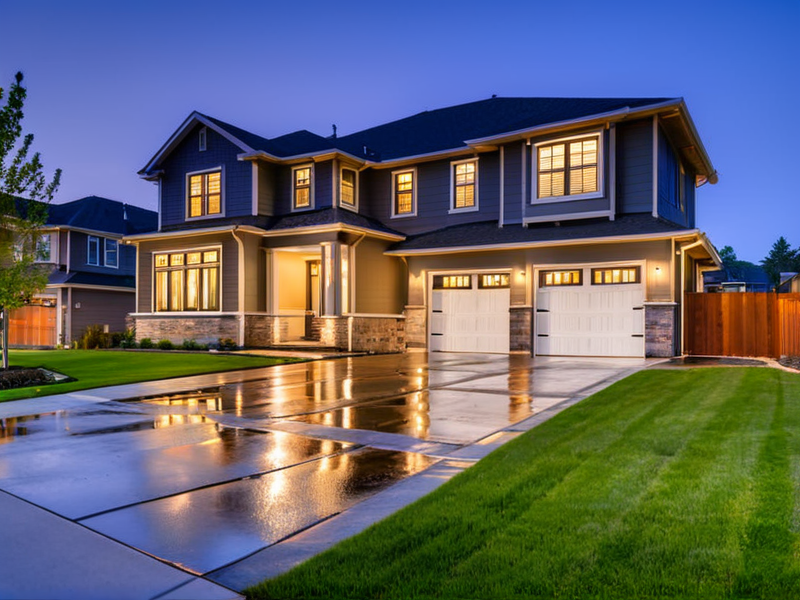
Generation parameters embedded in this image by AUTOMATIC1111 Stable Diffusion web UI or a fork of it (Forge, ...) (PNG 'parameters' text chunk):
suburban house, dusk, modern architecture, two-story, garage doors, wet driveway, landscaped, front lawn, exterior lighting, clear sky, twilight hues, residential area, paved road, high dynamic range, wide angle, curb appeal, stone accents, window reflections, tranquil scene
Negative prompt: bad eyes, cgi, airbrushed, plastic, deformed, watermark
Steps: 20, Sampler: DPM++ 2M, Schedule type: Karras, CFG scale: 7, Seed: 2468586328, Size: 800x600, Model hash: 33e58e8668, Model: juggernautXL_juggXIByRundiffusion, Version: v1.10.1